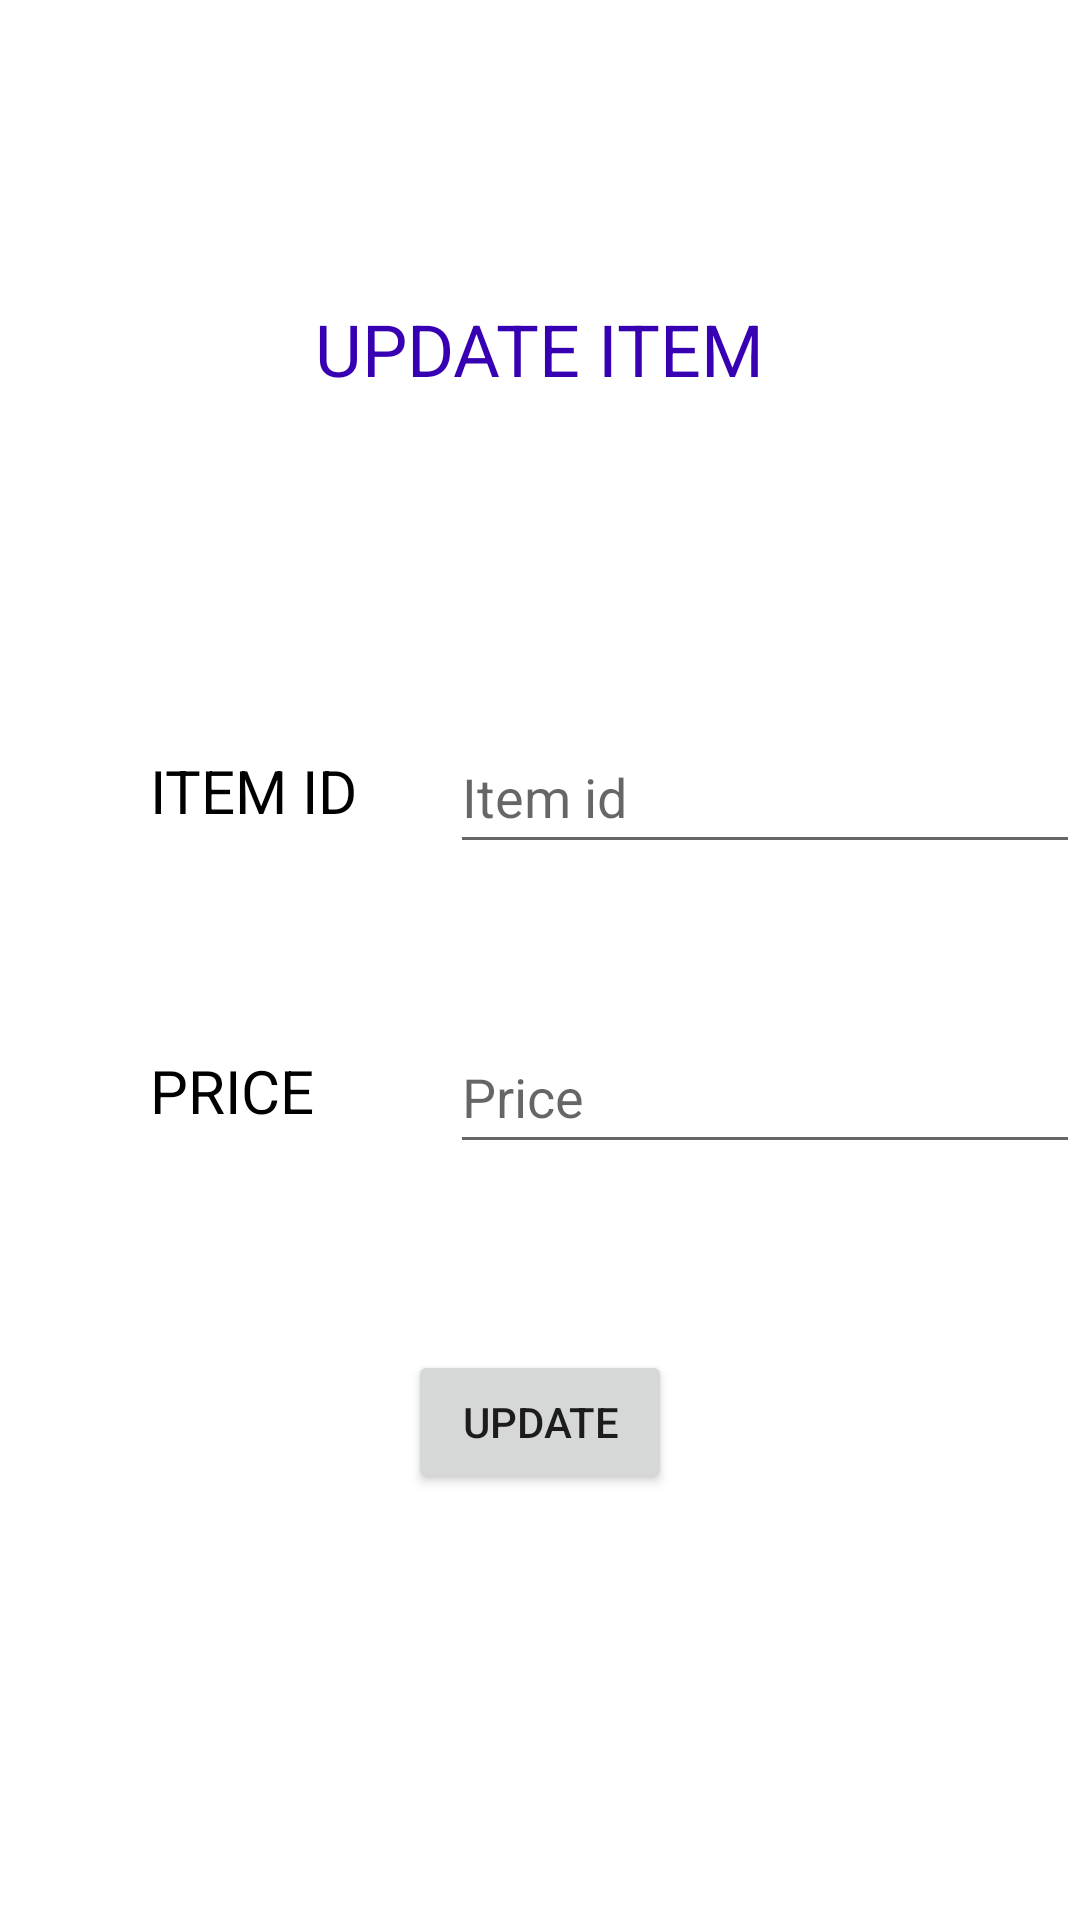

Produce the Android XML layout that renders to this screen, including the resource entries it uses.
<!-- AndroidManifest.xml: application theme Theme.College_canteen -->
<!-- res/layout/activity_update_item.xml -->
<?xml version="1.0" encoding="utf-8"?>
<RelativeLayout xmlns:android="http://schemas.android.com/apk/res/android"
    xmlns:app="http://schemas.android.com/apk/res-auto"
    xmlns:tools="http://schemas.android.com/tools"
    android:layout_width="match_parent"
    android:layout_height="match_parent"
    tools:context=".update_item">

    <TextView
        android:id="@+id/textView21"
        android:layout_width="wrap_content"
        android:layout_height="wrap_content"
        android:layout_marginTop="100dp"
        android:text="UPDATE ITEM"
        android:textColor="@color/purple_700"
        android:layout_centerHorizontal="true"
        android:textSize="24sp" />

    <TextView
        android:id="@+id/textView23"
        android:layout_width="wrap_content"
        android:layout_height="wrap_content"
        android:layout_marginLeft="50dp"
        android:layout_marginTop="250dp"
        android:textColor="@color/black"
        android:textSize="20sp"
        android:text="ITEM ID" />

    <EditText
        android:id="@+id/editTextNumber"
        android:layout_width="wrap_content"
        android:layout_height="wrap_content"
        android:layout_marginLeft="150dp"
        android:layout_marginTop="240dp"
        android:ems="10"
        android:hint="@string/iid"
        android:inputType="number"
        android:minHeight="48dp"
        tools:ignore="SpeakableTextPresentCheck" />

    <TextView
        android:id="@+id/textView25"
        android:layout_width="wrap_content"
        android:layout_height="wrap_content"
        android:layout_marginLeft="50dp"
        android:layout_marginTop="350dp"
        android:textColor="@color/black"
        android:textSize="20sp"
        android:text="PRICE" />

    <EditText
        android:id="@+id/editTextNumber2"
        android:layout_width="wrap_content"
        android:layout_height="wrap_content"
        android:layout_marginLeft="150dp"
        android:layout_marginTop="340dp"
        android:ems="10"
        android:hint="@string/price"
        android:inputType="number"
        android:minHeight="48dp"
        tools:ignore="SpeakableTextPresentCheck" />

    <Button
        android:id="@+id/button2"
        android:layout_width="wrap_content"
        android:layout_height="wrap_content"
        android:layout_centerHorizontal="true"
        android:layout_marginTop="450dp"
        android:text="UPDATE" />

</RelativeLayout>
<!-- resources referenced by this layout -->
<resources>
  <string name="iid">Item id</string>
  <string name="price">Price</string>
  <style name="Theme.College_canteen" parent="Theme.MaterialComponents.DayNight.DarkActionBar">
          
          <item name="colorPrimary">@color/purple_500</item>
          <item name="colorPrimaryVariant">@color/purple_700</item>
          <item name="colorOnPrimary">@color/white</item>
          
          <item name="colorSecondary">@color/teal_200</item>
          <item name="colorSecondaryVariant">@color/teal_700</item>
          <item name="colorOnSecondary">@color/black</item>
          
          <item name="android:statusBarColor">?attr/colorPrimary</item>
          
      </style>
  <!-- not gathered from this repository: default colours our renderer supplied (Android Studio template values) -->
  <color name="purple_500">#FF6200EE</color>
  <color name="purple_700">#FF3700B3</color>
  <color name="teal_200">#FF03DAC5</color>
  <color name="teal_700">#FF018786</color>
  <color name="black">#FF000000</color>
  <color name="white">#FFFFFFFF</color>
</resources>
